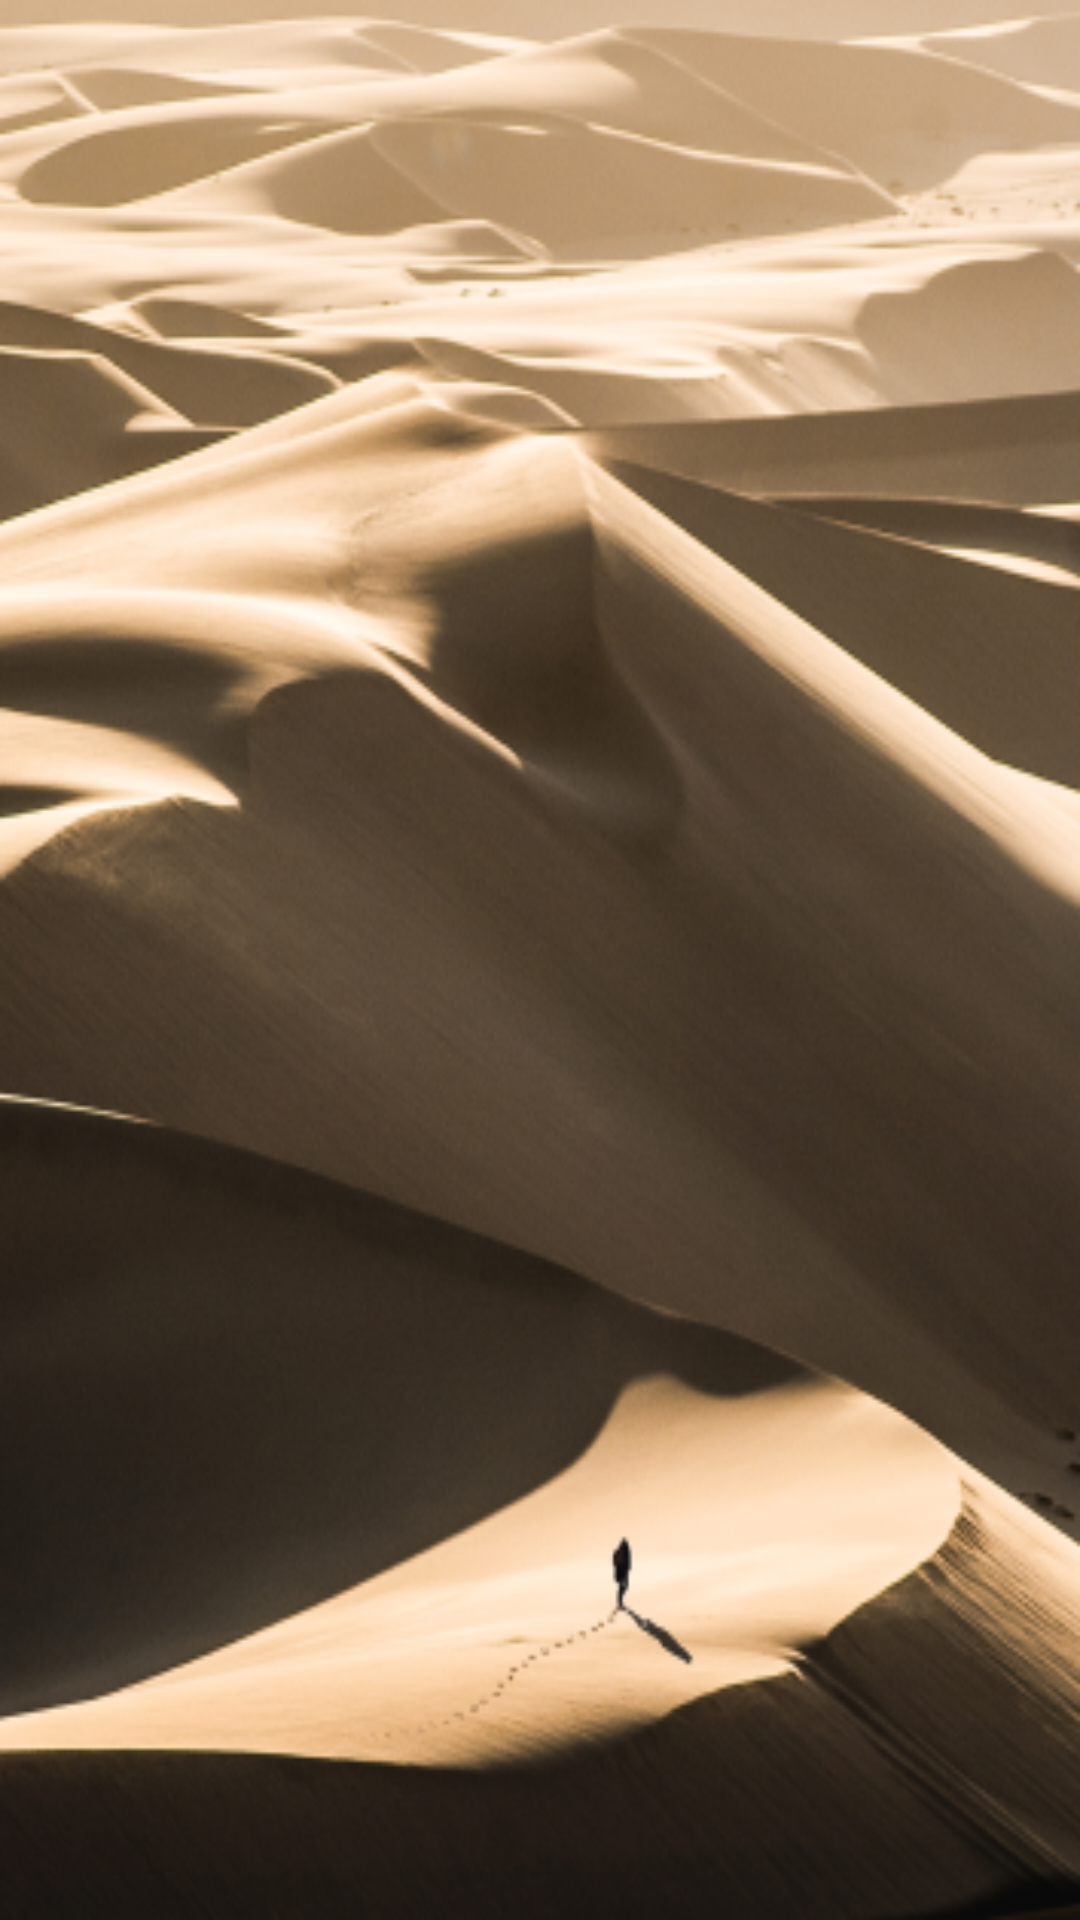

This screen was rendered from an Android layout file. Write that file and the resources it references.
<!-- AndroidManifest.xml: application theme Theme.GURU_2 -->
<!-- res/layout/fragment_home.xml -->
<?xml version="1.0" encoding="utf-8"?>
<FrameLayout xmlns:android="http://schemas.android.com/apk/res/android"
    xmlns:tools="http://schemas.android.com/tools"
    android:layout_width="match_parent"
    android:layout_height="match_parent"
    tools:context=".HomeFragment">

    
    <androidx.viewpager2.widget.ViewPager2
        android:id="@+id/viewPager"
        android:layout_width="match_parent"
        android:layout_height="match_parent"
        android:background="@drawable/desert" />

</FrameLayout>
<!-- resources referenced by this layout -->
<resources>
  <!-- drawable desert: png bitmap (drawable, 235719 bytes) -->
  <style name="Theme.GURU_2" parent="Base.Theme.GURU_2" />
  <style name="Base.Theme.GURU_2" parent="Theme.Material3.DayNight.NoActionBar">
          
          
      </style>
</resources>
